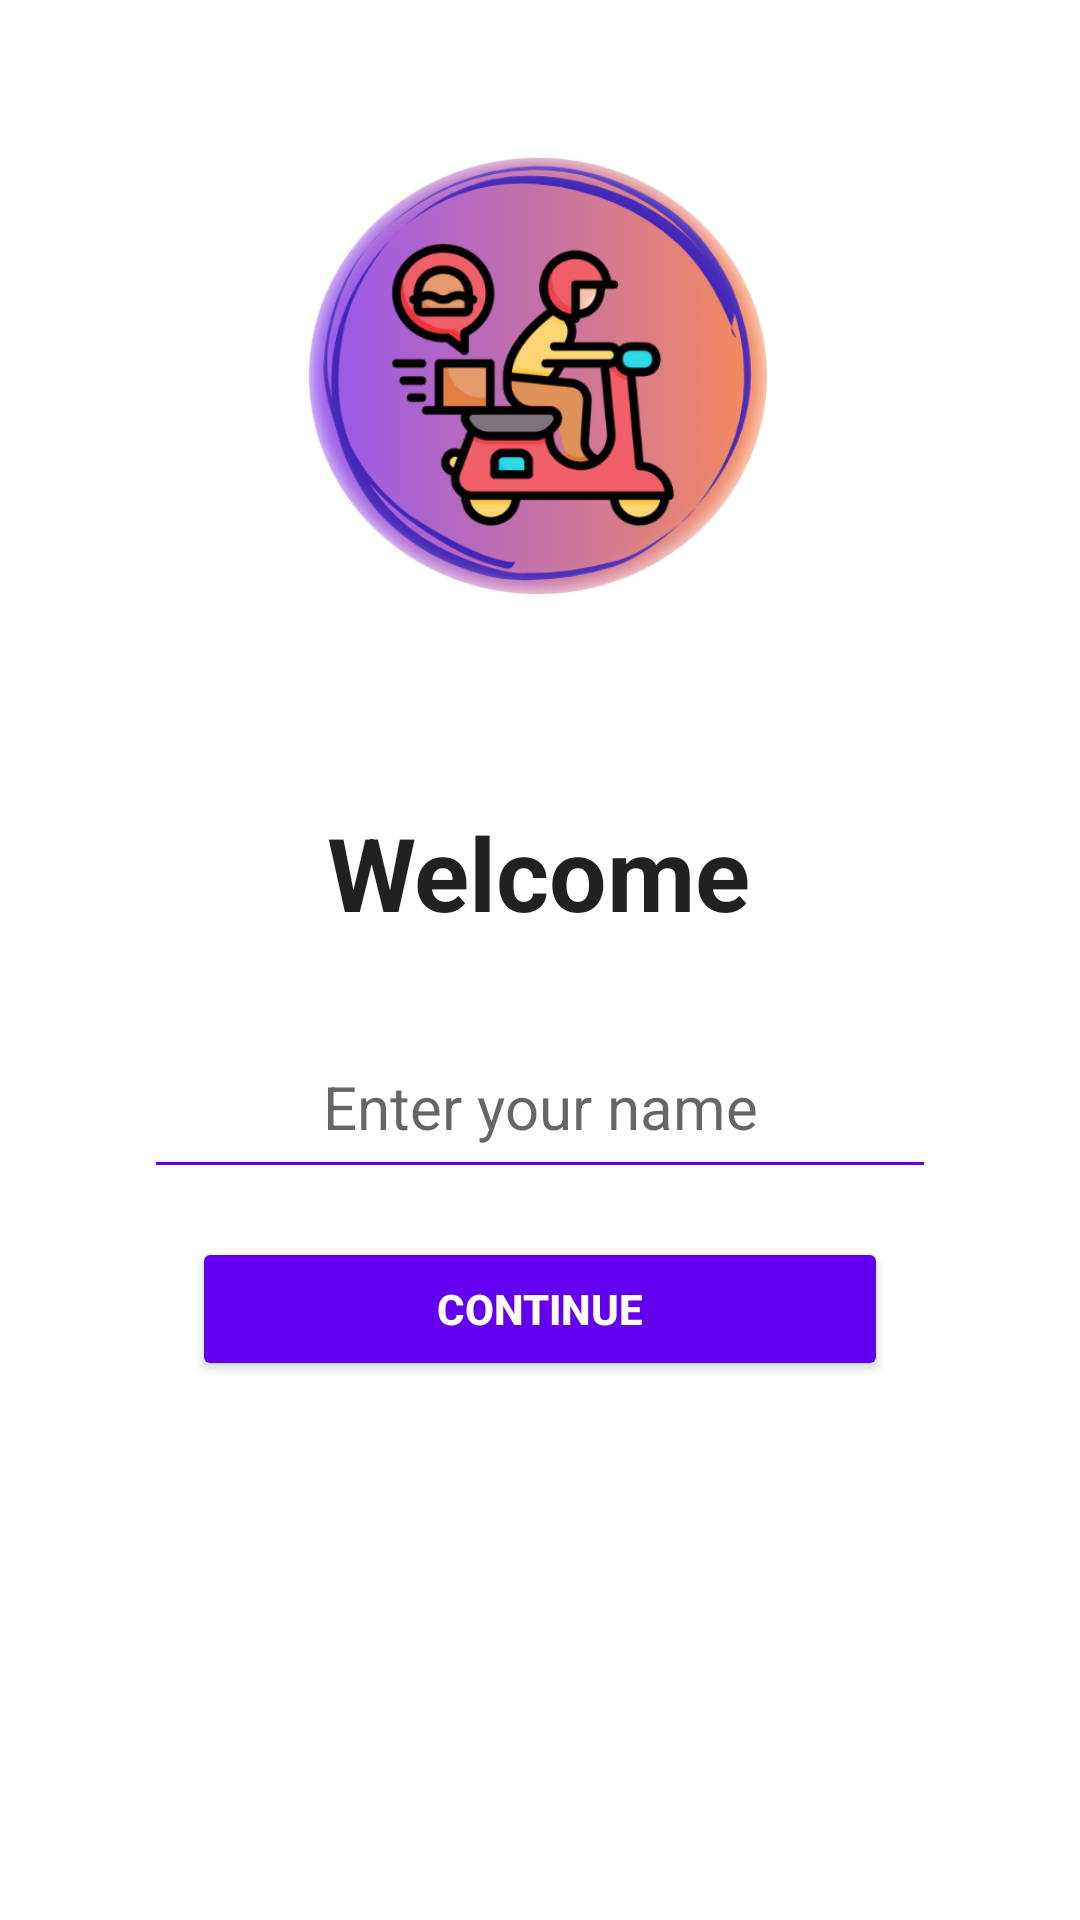

Write the Android layout XML for this screen, with the resource values it uses.
<!-- AndroidManifest.xml: application theme Theme.CustomerApp -->
<!-- res/layout/activity_welcome.xml -->
<?xml version="1.0" encoding="utf-8"?>
<androidx.constraintlayout.widget.ConstraintLayout xmlns:android="http://schemas.android.com/apk/res/android"
    xmlns:app="http://schemas.android.com/apk/res-auto"
    xmlns:tools="http://schemas.android.com/tools"
    android:layout_width="match_parent"
    android:layout_height="match_parent"
    android:orientation="vertical">


    <ImageView
        android:id="@+id/logo_image"
        android:layout_width="180dp"
        android:layout_height="180dp"
        android:layout_marginTop="40dp"
        android:contentDescription="App Logo"
        android:src="@drawable/logo"
        app:layout_constraintEnd_toEndOf="parent"
        app:layout_constraintHorizontal_bias="0.497"
        app:layout_constraintStart_toStartOf="parent"
        app:layout_constraintTop_toTopOf="parent" />

    <Button
        android:id="@+id/continue_button"
        android:layout_width="0dp"
        android:layout_height="wrap_content"
        android:layout_marginStart="64dp"
        android:layout_marginTop="16dp"
        android:layout_marginEnd="64dp"
        android:backgroundTint="@color/purple_500"
        android:elevation="4dp"
        android:padding="14dp"
        android:text="Continue"
        android:textColor="@android:color/white"
        android:textStyle="bold"
        app:layout_constraintEnd_toEndOf="parent"
        app:layout_constraintHorizontal_bias="0.0"
        app:layout_constraintStart_toStartOf="parent"
        app:layout_constraintTop_toBottomOf="@id/name_input" />

    <EditText
        android:id="@+id/name_input"
        android:layout_width="0dp"
        android:layout_height="55dp"
        android:layout_marginStart="48dp"
        android:layout_marginTop="28dp"
        android:layout_marginEnd="48dp"
        android:backgroundTint="@color/purple_500"
        android:elevation="2dp"
        android:hint="Enter your name"
        android:textColor="?android:textColorPrimary"
        android:padding="12dp"
        android:textAlignment="center"
        android:textSize="20sp"
        app:layout_constraintEnd_toEndOf="parent"
        app:layout_constraintHorizontal_bias="0.0"
        app:layout_constraintStart_toStartOf="parent"
        app:layout_constraintTop_toBottomOf="@id/welcome_txt" />

    <TextView
        android:id="@+id/welcome_txt"
        android:layout_width="wrap_content"
        android:layout_height="wrap_content"
        android:layout_marginTop="48dp"
        android:text="Welcome"
        android:textColor="?android:textColorPrimary"
        android:textSize="34sp"
        android:textStyle="bold"
        app:layout_constraintEnd_toEndOf="parent"
        app:layout_constraintHorizontal_bias="0.498"
        app:layout_constraintStart_toStartOf="parent"
        app:layout_constraintTop_toBottomOf="@id/logo_image" />

</androidx.constraintlayout.widget.ConstraintLayout>
<!-- resources referenced by this layout -->
<resources>
  <color name="purple_500">#FF6200EE</color>
  <!-- drawable logo: png bitmap (drawable, 135299 bytes) -->
  <style name="Theme.CustomerApp" parent="Theme.MaterialComponents.DayNight.DarkActionBar">
          
          <item name="colorPrimary">@color/purple_500</item>
          <item name="colorPrimaryVariant">@color/purple_700</item>
          <item name="colorOnPrimary">@color/white</item>
          
          <item name="colorSecondary">@color/teal_200</item>
          <item name="colorSecondaryVariant">@color/teal_700</item>
          <item name="colorOnSecondary">@color/black</item>
          
          <item name="android:statusBarColor">?attr/colorPrimaryVariant</item>
          
  
          <item name="backgroundColor">@color/backgroundLight</item>
  
  
      </style>
  <color name="purple_700">#FF3700B3</color>
  <color name="white">#FFFFFFFF</color>
  <color name="teal_200">#FF03DAC5</color>
  <color name="teal_700">#FF018786</color>
  <color name="black">#FF000000</color>
  <color name="backgroundLight">#FFFFFF</color>
</resources>
